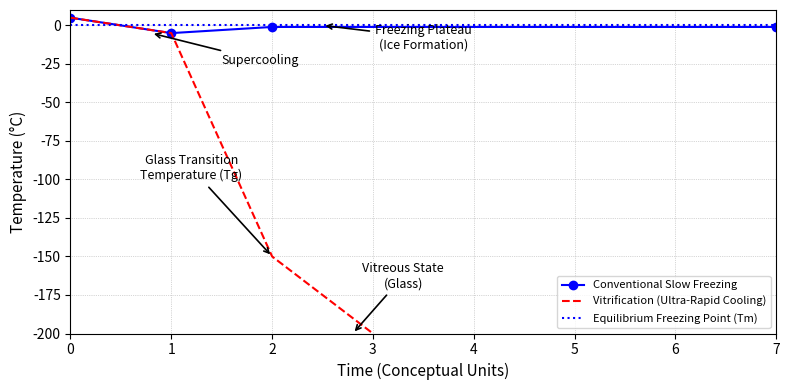

Generate this figure with matplotlib:
import matplotlib.pyplot as plt
import numpy as np

time_slow = np.array([0, 1, 2, 7])
temp_slow = np.array([5, -5, -1, -1])  # freezing plateau just below 0°C


time_vitr = np.array([0, 1, 2, 3])
temp_vitr = np.array([5, -5, -150, -200])

# Plotting
plt.figure(figsize=(8, 4))

# Conventional Slow Freezing (blue solid line with markers)
plt.plot(time_slow, temp_slow, '-o', color='blue', label='Conventional Slow Freezing')

# Vitrification (red dashed line)
plt.plot(time_vitr, temp_vitr, 'r--', label='Vitrification (Ultra-Rapid Cooling)')

# Equilibrium Freezing Point (Tm)
plt.axhline(y=0, color='blue', linestyle=':', label='Equilibrium Freezing Point (Tm)')

# Labels and title
plt.xlabel('Time (Conceptual Units)', fontsize=11)
plt.ylabel('Temperature (°C)', fontsize=11)
plt.ylim(-200, 10)
plt.xlim(0, 7)

# Annotations (positions adjusted to match image)
plt.annotate('Supercooling', xy=(0.8, -5), xytext=(1.5, -25),
             arrowprops=dict(arrowstyle='->', lw=1.2), fontsize=9)

plt.annotate('Freezing Plateau\n(Ice Formation)', xy=(2.5, 0), xytext=(3.5, -15),
             arrowprops=dict(arrowstyle='->', lw=1.2), fontsize=9, ha='center')

plt.annotate('Glass Transition\nTemperature (Tg)', xy=(2, -150), xytext=(1.2, -100),
             arrowprops=dict(arrowstyle='->', lw=1.2), fontsize=9, ha='center')

plt.annotate('Vitreous State\n(Glass)', xy=(2.8, -200), xytext=(3.3, -170),
             arrowprops=dict(arrowstyle='->', lw=1.2), fontsize=9, ha='center')

# Legend
plt.legend(loc='lower right', fontsize=8)

# Grid and layout
plt.grid(True, linestyle=':', linewidth=0.5)
plt.tight_layout()

# Show
plt.show()
